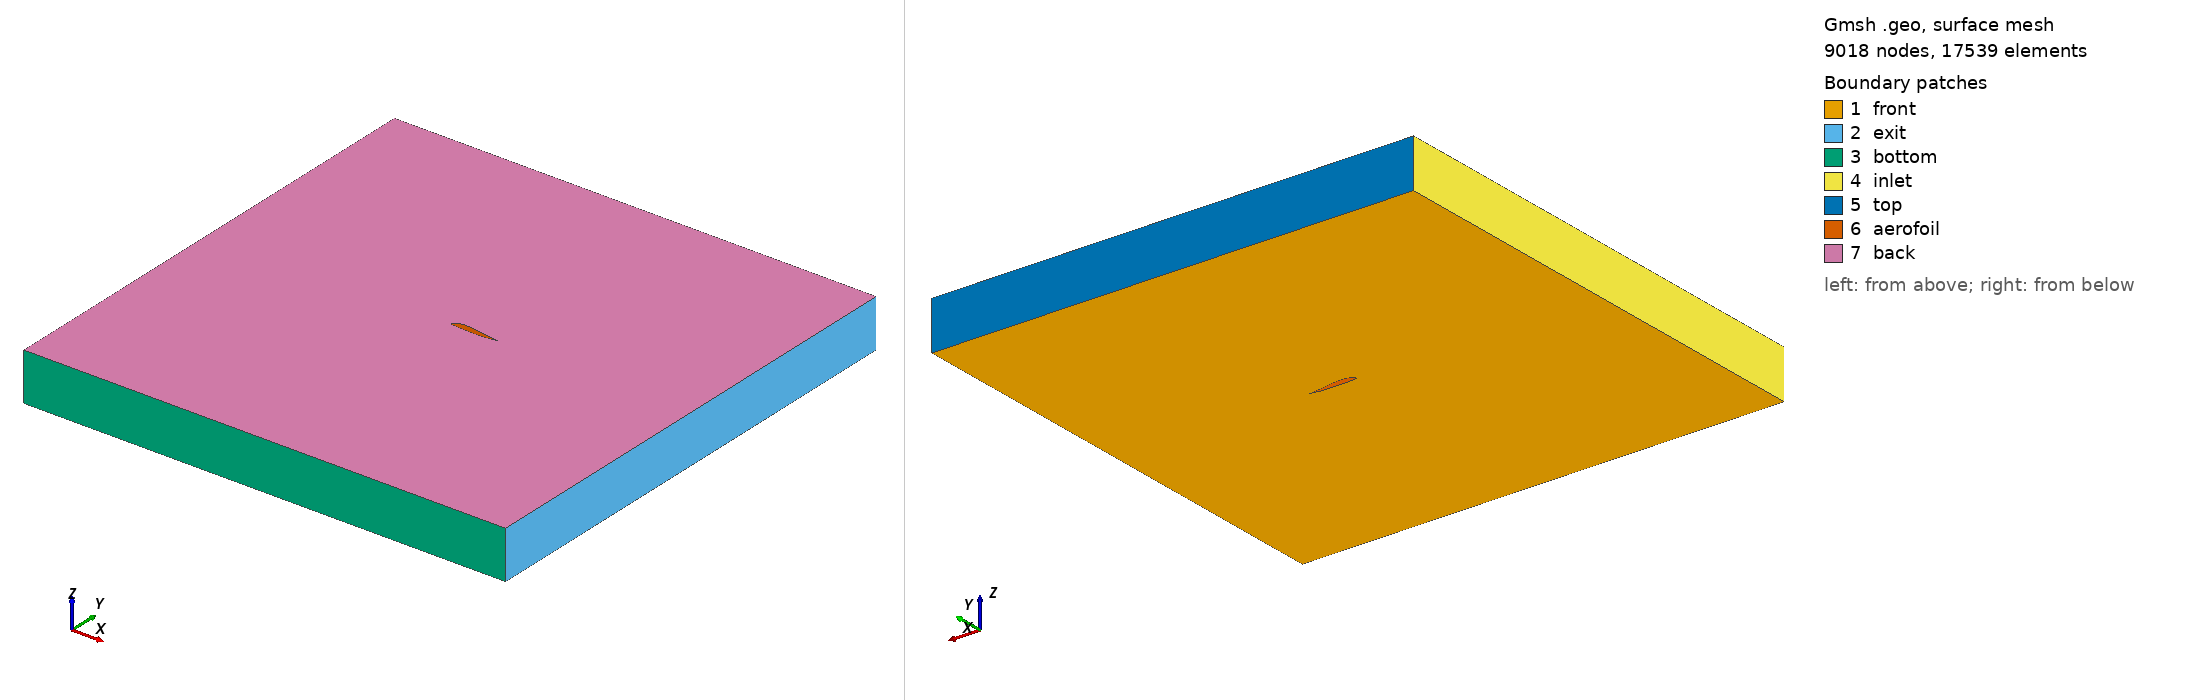

Gmsh geometry script, surface-meshed: 9018 nodes, 17539 surface elements. Boundary patches (legend numbers): 1 front, 2 exit, 3 bottom, 4 inlet, 5 top, 6 aerofoil, 7 back. Left view from above one corner, right view from below the opposite corner. Legend entries are the model's physical surfaces. The drawing asked Gmsh for element sizes between 1% and 20% of the model's largest extent; the script's own settings can give other sizes.

=== airfoil.geo (drawn) ===
Point(1000) = { 1.0, 0.0, 0.00000000, 0.005};
Point(1001) = { 0.99614, 0.00049, 0.00000000, 0.005};
Point(1002) = { 0.9852101, 0.00232, 0.00000000, 0.005};
Point(1003) = { 0.96838, 0.00549, 0.00000000, 0.005};
Point(1004) = { 0.94618, 0.00932, 0.00000000, 0.005};
Point(1005) = { 0.9185, 0.01354, 0.00000000, 0.005};
Point(1006) = { 0.88548, 0.01843, 0.00000000, 0.005};
Point(1007) = { 0.84771, 0.02417, 0.00000000, 0.005};
Point(1008) = { 0.80585, 0.03079, 0.00000000, 0.005};
Point(1009) = { 0.7606, 0.03824, 0.00000000, 0.005};
Point(1010) = { 0.71269, 0.04637, 0.00000000, 0.005};
Point(1011) = { 0.66288, 0.05499, 0.00000000, 0.005};
Point(1012) = { 0.61191, 0.06386, 0.00000000, 0.005};
Point(1013) = { 0.56047, 0.07267, 0.00000000, 0.005};
Point(1014) = { 0.50924, 0.0811, 0.00000000, 0.005};
Point(1015) = { 0.45883, 0.0888, 0.00000000, 0.005};
Point(1016) = { 0.40977, 0.09542, 0.00000000, 0.005};
Point(1017) = { 0.36257, 0.10064, 0.00000000, 0.005};
Point(1018) = { 0.31763, 0.10415, 0.00000000, 0.005};
Point(1019) = { 0.27531, 0.10558, 0.00000000, 0.005};
Point(1020) = { 0.23567, 0.10455, 0.00000000, 0.005};
Point(1021) = { 0.19854, 0.10108, 0.00000000, 0.005};
Point(1022) = { 0.16395, 0.09548, 0.00000000, 0.005};
Point(1023) = { 0.13208, 0.08807, 0.00000000, 0.005};
Point(1024) = { 0.10316, 0.07917, 0.00000000, 0.005};
Point(1025) = { 0.07742, 0.06908, 0.00000000, 0.005};
Point(1026) = { 0.05508, 0.0581, 0.00000000, 0.005};
Point(1027) = { 0.03635, 0.04656, 0.00000000, 0.005};
Point(1028) = { 0.02138, 0.03479, 0.00000000, 0.005};
Point(1029) = { 0.0103, 0.02315, 0.00000000, 0.005};
Point(1030) = { 0.00316, 0.01212, 0.00000000, 0.005};
Point(1031) = { 0.00019, 0.00298, 0.00000000, 0.005};
Point(1032) = { 1e-05, 0.00036, 0.00000000, 0.005};
Point(1033) = { 9e-05, -0.00127, 0.00000000, 0.005};
Point(1034) = { 0.00035, -0.00276, 0.00000000, 0.005};
Point(1035) = { 0.00055, -0.00346, 0.00000000, 0.005};
Point(1036) = { 0.0008, -0.00411, 0.00000000, 0.005};
Point(1037) = { 0.00111, -0.0047, 0.00000000, 0.005};
Point(1038) = { 0.00153, -0.00524, 0.00000000, 0.005};
Point(1039) = { 0.00204, -0.00577, 0.00000000, 0.005};
Point(1040) = { 0.00265, -0.00629, 0.00000000, 0.005};
Point(1041) = { 0.00408, -0.00731, 0.00000000, 0.005};
Point(1042) = { 0.00579, -0.00831, 0.00000000, 0.005};
Point(1043) = { 0.00885, -0.00977, 0.00000000, 0.005};
Point(1044) = { 0.02423, -0.01456, 0.00000000, 0.005};
Point(1045) = { 0.04468, -0.01846, 0.00000000, 0.005};
Point(1046) = { 0.07072, -0.02185, 0.00000000, 0.005};
Point(1047) = { 0.10206, -0.0249, 0.00000000, 0.005};
Point(1048) = { 0.1382, -0.02784, 0.00000000, 0.005};
Point(1049) = { 0.17851, -0.03074, 0.00000000, 0.005};
Point(1050) = { 0.22233, -0.03355, 0.00000000, 0.005};
Point(1051) = { 0.26904, -0.03617, 0.00000000, 0.005};
Point(1052) = { 0.31805, -0.03846, 0.00000000, 0.005};
Point(1053) = { 0.36882, -0.04033, 0.00000000, 0.005};
Point(1054) = { 0.42078, -0.04172, 0.00000000, 0.005};
Point(1055) = { 0.47337, -0.04258, 0.00000000, 0.005};
Point(1056) = { 0.52599, -0.04289, 0.00000000, 0.005};
Point(1057) = { 0.57806, -0.04261, 0.00000000, 0.005};
Point(1058) = { 0.629, -0.04171, 0.00000000, 0.005};
Point(1059) = { 0.67823, -0.04016, 0.00000000, 0.005};
Point(1060) = { 0.72521, -0.03793, 0.00000000, 0.005};
Point(1061) = { 0.7694, -0.03496, 0.00000000, 0.005};
Point(1062) = { 0.81026, -0.03103, 0.00000000, 0.005};
Point(1063) = { 0.8478, -0.02569, 0.00000000, 0.005};
Point(1064) = { 0.88258, -0.01928, 0.00000000, 0.005};
Point(1065) = { 0.91453, -0.01294, 0.00000000, 0.005};
Point(1066) = { 0.94283, -0.00754, 0.00000000, 0.005};
Point(1067) = { 0.96652, -0.00352, 0.00000000, 0.005};
Point(1068) = { 0.98462, -0.00112, 0.00000000, 0.005};
Point(1069) = { 0.99607, 0.00016, 0.00000000, 0.005};


Spline(1000) = {1000:1069,1000};

edge_lc = 0.2;
Point(1900) = { 5, 5, 0, edge_lc};
Point(1901) = { 5, -5, 0, edge_lc};
Point(1902) = { -5, -5, 0, edge_lc};
Point(1903) = { -5, 5, 0, edge_lc};

Line(1) = {1900,1901};
Line(2) = {1901,1902};
Line(3) = {1902,1903};
Line(4) = {1903,1900};

Line Loop (1) = {1,2,3,4};
Line Loop (2) = {1000};
Plane Surface(1) = {1,2};

Extrude {0, 0, 1} {
  Surface{1};
  Layers{1};
  Recombine;
}
Physical Surface("back") = {1027};
Physical Surface("front") = {1};
Physical Surface("top") = {1022};
Physical Surface("exit") = {1010};
Physical Surface("bottom") = {1014};
Physical Surface("inlet") = {1018};
Physical Surface("aerofoil") = {1026};
Physical Volume("internal") = {1};
